Run: headless pygame with SDL's dummy video driver; simulated clock (each Clock.tick advances the game by its frame time, no real sleeping); random seed 0; keys injected as events and as key.get_pressed() state; no mouse input.
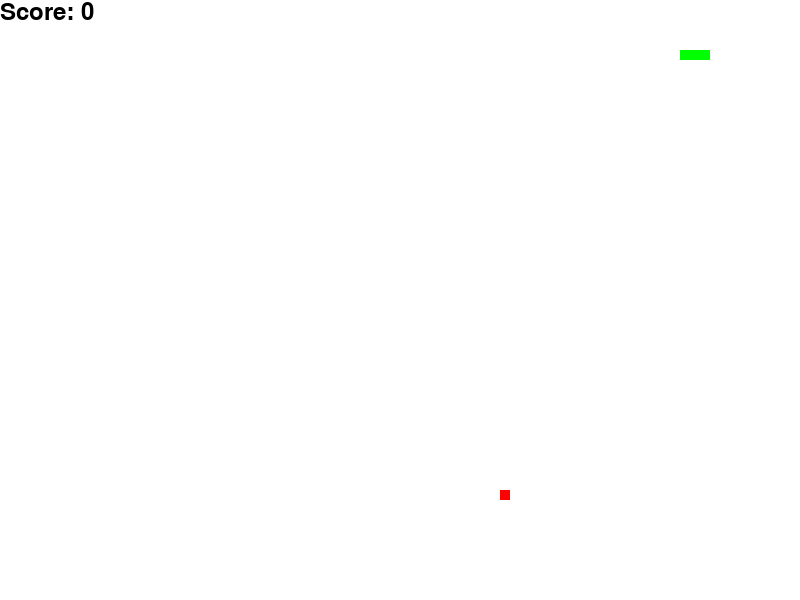
Frame 1 of 1 · flips 1–60 · no input

The pygame program that drew these frames:


import pygame
import random

def play_game(q_learning=False, action=None):
    pygame.init()
    
    # Configurations
    width, height = 800, 600
    screen = pygame.display.set_mode((width, height))
    white = (255, 255, 255)
    green = (0, 255, 0)
    red = (255, 0, 0)
    black = (0, 0, 0)
    
    snake_pos = [[100, 50], [90, 50], [80, 50]]
    snake_body = pygame.Surface((10, 10))
    snake_body.fill(green)
    direction = "RIGHT"
    
    food_pos = [random.randrange(1, (width//10)) * 10, random.randrange(1, (height//10)) * 10]
    food = pygame.Surface((10, 10))
    food.fill(red)
    score = 0
    
    font = pygame.font.SysFont("comicsansms", 35)
    
    done = False
    reward = 0
    
    while not done:
        if q_learning:
            direction = action
        else:
            for event in pygame.event.get():
                if event.type == pygame.QUIT:
                    done = True
                elif event.type == pygame.KEYDOWN:
                    if event.key == pygame.K_UP:
                        direction = "UP"
                    if event.key == pygame.K_DOWN:
                        direction = "DOWN"
                    if event.key == pygame.K_LEFT:
                        direction = "LEFT"
                    if event.key == pygame.K_RIGHT:
                        direction = "RIGHT"
                        
        new_head = list(snake_pos[0])
        
        if direction == "UP":
            new_head[1] -= 10
        if direction == "DOWN":
            new_head[1] += 10
        if direction == "LEFT":
            new_head[0] -= 10
        if direction == "RIGHT":
            new_head[0] += 10

        snake_pos.insert(0, new_head)
        
        if snake_pos[0] == food_pos:
            score += 1
            reward = 10  # Setting a positive reward for eating the food
            food_pos = [random.randrange(1, (width//10)) * 10, random.randrange(1, (height//10)) * 10]
        else:
            snake_pos.pop()
            reward = -1  # Setting a negative reward for not eating the food
            
        if snake_pos[0][0] < 0 or snake_pos[0][0] >= width or snake_pos[0][1] < 0 or snake_pos[0][1] >= height:
            done = True
            reward = -10  # Setting a negative reward for dying
            
        if snake_pos[0] in snake_pos[1:]:
            done = True
            reward = -10  # Setting a negative reward for dying
            
        screen.fill(white)
        for pos in snake_pos:
            screen.blit(snake_body, pos)
        screen.blit(food, food_pos)
        score_text = font.render("Score: " + str(score), True, black)
        screen.blit(score_text, [0, 0])
        
        pygame.display.flip()
        pygame.time.Clock().tick(30)
        
        if q_learning:
            state = new_head  # The state is the position of the head of the snake
            return state, reward, done

if __name__ == "__main__":
    play_game()
